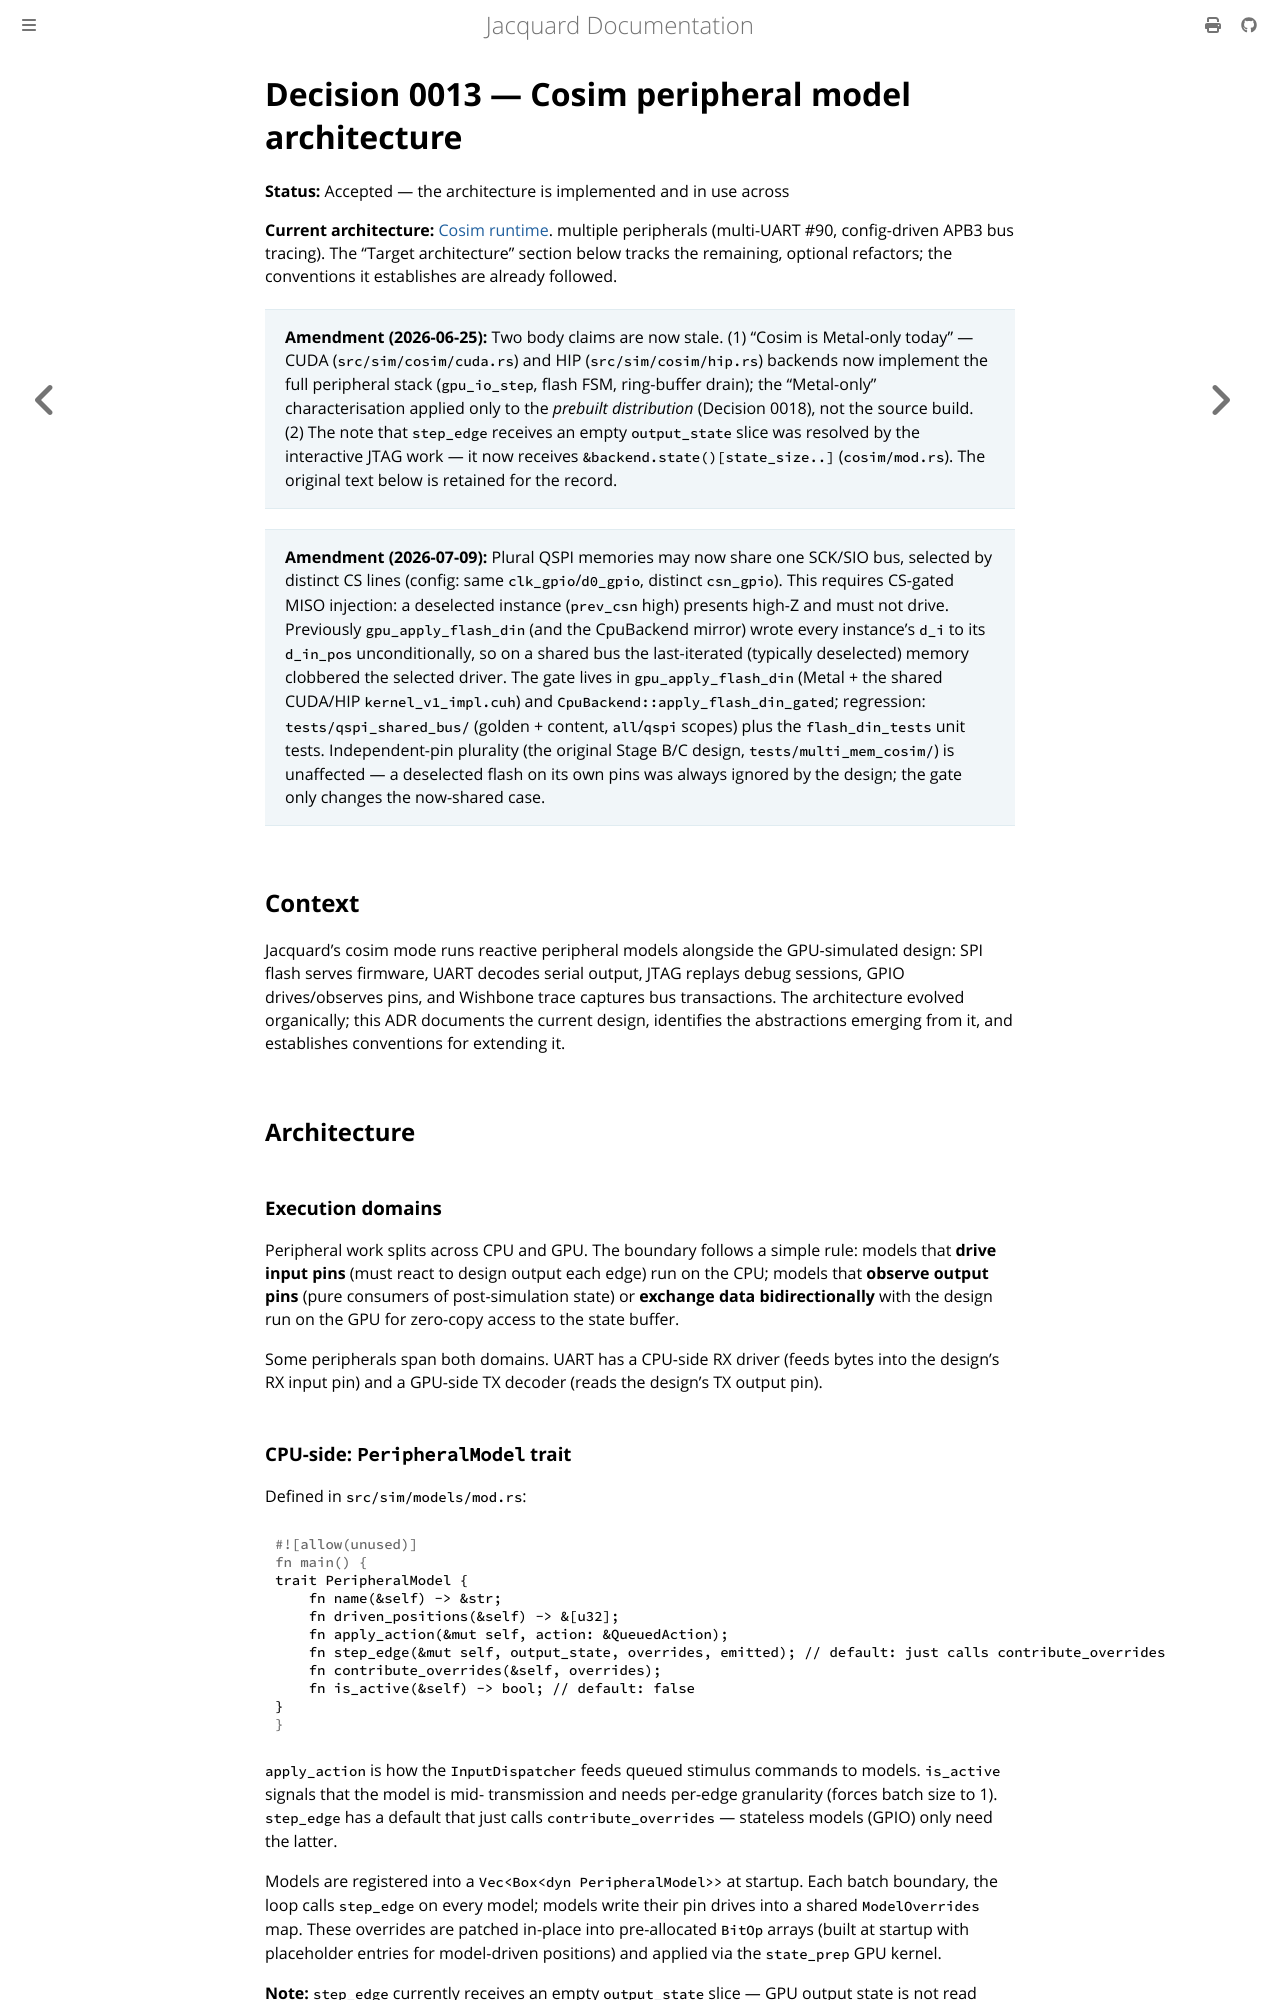

repository: gpu-eda/Jacquard · page: architecture/decisions/0013-plural-peripheral-configs.html · generator: mdbook

# Decision 0013 — Cosim peripheral model architecture

**Status:** Accepted — the architecture is implemented and in use across

**Current architecture:** [Cosim runtime](../cosim-runtime.md).
multiple peripherals (multi-UART #90, config-driven APB3 bus tracing).
The "Target architecture" section below tracks the remaining, optional
refactors; the conventions it establishes are already followed.

> **Amendment (2026-06-25):** Two body claims are now stale. (1) "Cosim is
> Metal-only today" — CUDA (`src/sim/cosim/cuda.rs`) and HIP
> (`src/sim/cosim/hip.rs`) backends now implement the full peripheral stack
> (`gpu_io_step`, flash FSM, ring-buffer drain); the "Metal-only"
> characterisation applied only to the *prebuilt distribution* (Decision 0018),
> not the source build. (2) The note that `step_edge` receives an empty
> `output_state` slice was resolved by the interactive JTAG work — it now
> receives `&backend.state()[state_size..]` (`cosim/mod.rs`). The original
> text below is retained for the record.

> **Amendment (2026-07-09):** Plural QSPI memories may now share one SCK/SIO
> bus, selected by distinct CS lines (config: same `clk_gpio`/`d0_gpio`,
> distinct `csn_gpio`). This requires CS-gated MISO injection: a deselected
> instance (`prev_csn` high) presents high-Z and must not drive. Previously
> `gpu_apply_flash_din` (and the CpuBackend mirror) wrote every instance's
> `d_i` to its `d_in_pos` unconditionally, so on a shared bus the
> last-iterated (typically deselected) memory clobbered the selected driver.
> The gate lives in `gpu_apply_flash_din` (Metal + the shared CUDA/HIP
> `kernel_v1_impl.cuh`) and `CpuBackend::apply_flash_din_gated`; regression:
> `tests/qspi_shared_bus/` (golden + content, `all`/`qspi` scopes) plus the
> `flash_din_tests` unit tests. Independent-pin plurality (the original Stage
> B/C design, `tests/multi_mem_cosim/`) is unaffected — a deselected flash on
> its own pins was always ignored by the design; the gate only changes the
> now-shared case.

## Context

Jacquard's cosim mode runs reactive peripheral models alongside the
GPU-simulated design: SPI flash serves firmware, UART decodes serial
output, JTAG replays debug sessions, GPIO drives/observes pins, and
Wishbone trace captures bus transactions. The architecture evolved
organically; this ADR documents the current design, identifies the
abstractions emerging from it, and establishes conventions for
extending it.

## Architecture

### Execution domains

Peripheral work splits across CPU and GPU. The boundary follows a
simple rule: models that **drive input pins** (must react to design
output each edge) run on the CPU; models that **observe output pins**
(pure consumers of post-simulation state) or **exchange data
bidirectionally** with the design run on the GPU for zero-copy access
to the state buffer.

Some peripherals span both domains. UART has a CPU-side RX driver
(feeds bytes into the design's RX input pin) and a GPU-side TX decoder
(reads the design's TX output pin).
